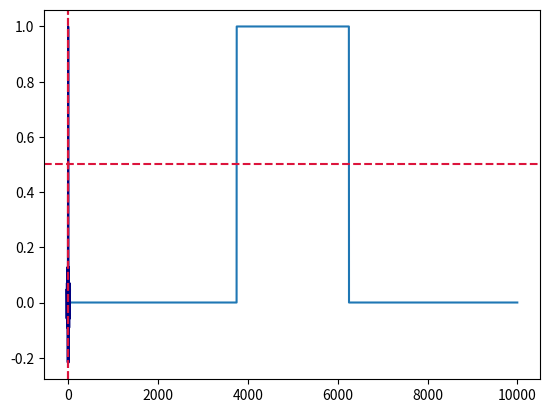

Write the Python code that produced this figure.
import numpy as np
import matplotlib.pyplot as plt

N = 10000
x = np.linspace(-2, 2, N)
R = 0.5

W = np.where(np.abs(x) < R, 1, 0)

W = W

plt.plot(W)
plt.show()

k = np.linspace(-40, 40, 10000)

W_f = 2/k*np.sin(R*k)
Wmax = 2*R
half_idx = np.argmin(np.abs(Wmax/2 - W_f))

plt.plot(k, W_f, c="navy")
plt.axvline(x=k[half_idx], ls="--", c="crimson")
plt.axvline(x=-k[half_idx], ls="--", c="crimson")
plt.axhline(y=Wmax/2, ls="--", c="crimson")
plt.savefig("tophat.png")

